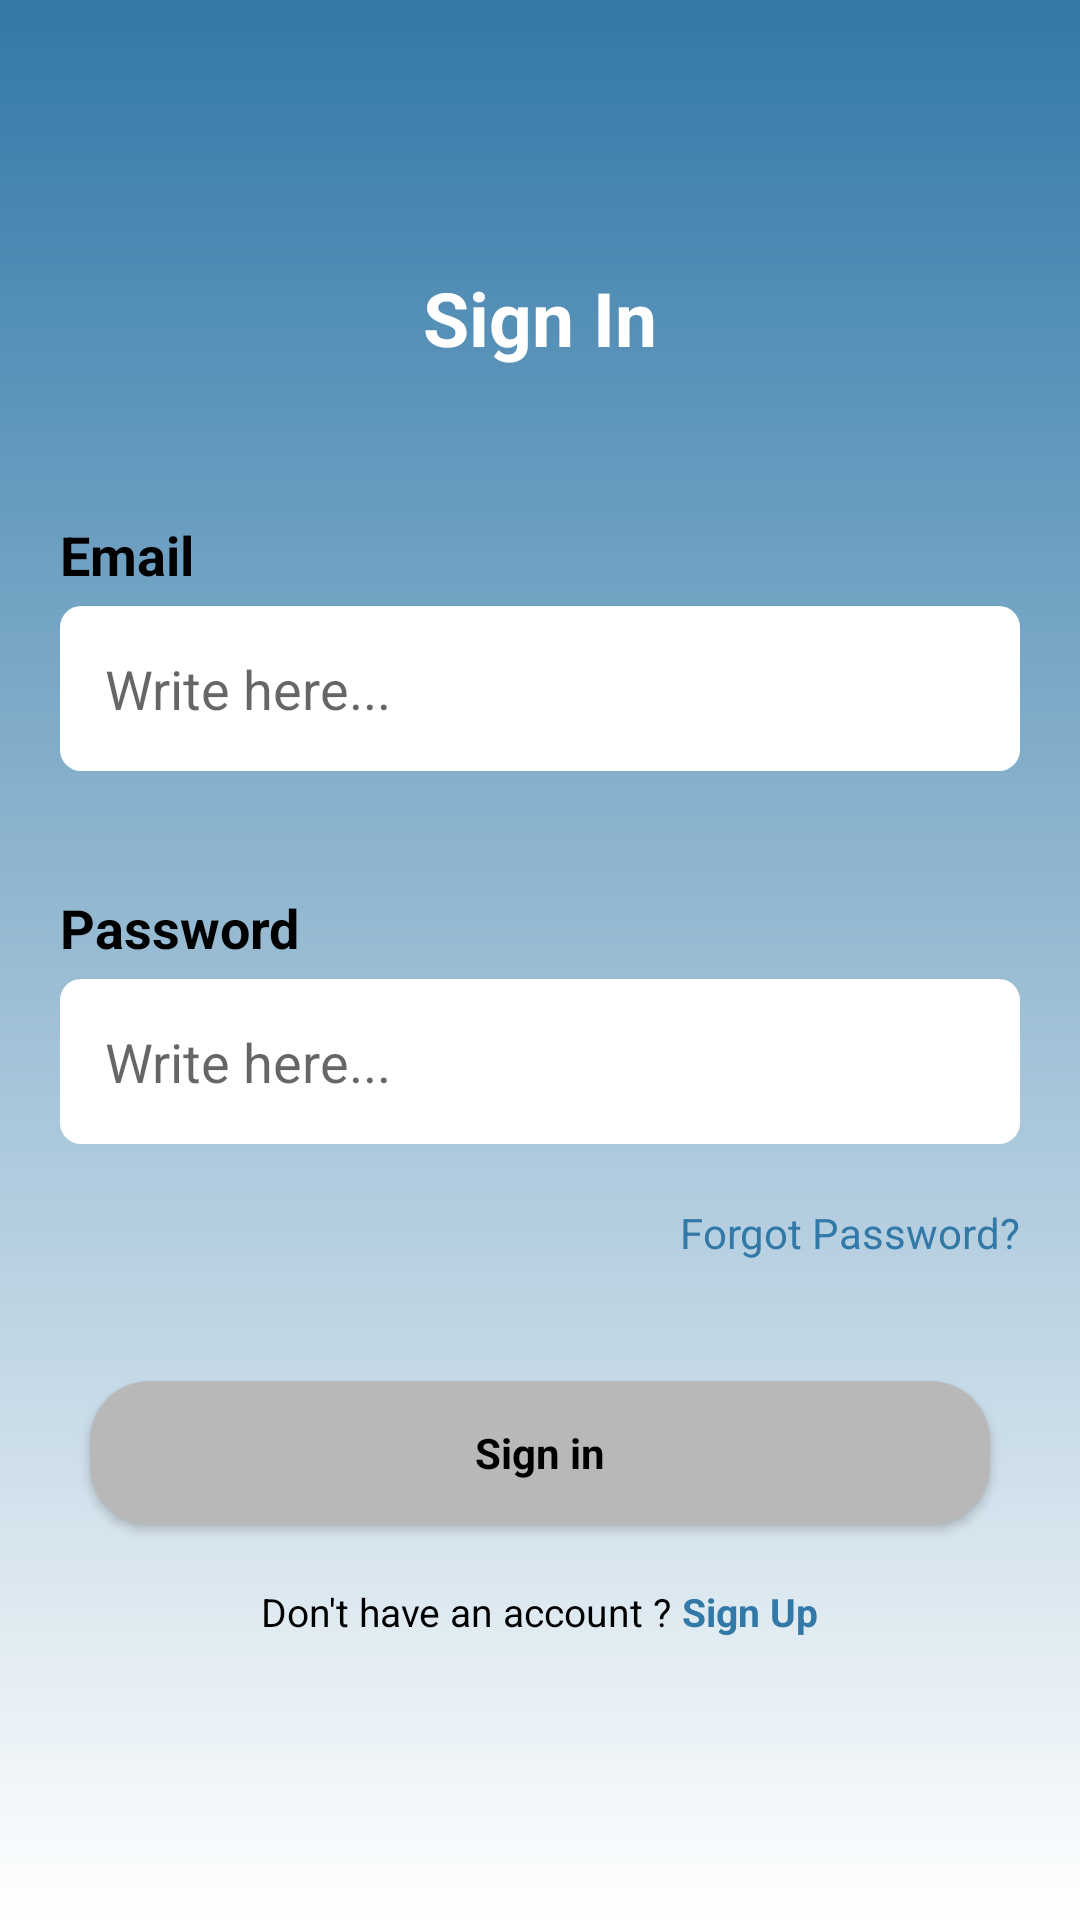

This screen was rendered from an Android layout file. Write that file and the resources it references.
<!-- AndroidManifest.xml: application theme Theme.TutorTime -->
<!-- res/layout/activity_sign_in.xml -->
<?xml version="1.0" encoding="utf-8"?>
<LinearLayout xmlns:android="http://schemas.android.com/apk/res/android"
    xmlns:app="http://schemas.android.com/apk/res-auto"
    xmlns:tools="http://schemas.android.com/tools"
    android:layout_width="match_parent"
    android:layout_height="match_parent"
    android:gravity="center"
    android:background="@color/backgroundColorGray"
    android:orientation="vertical"
    tools:context=".ui.activity.SignInActivity">

    <LinearLayout
        android:background="@drawable/layout_style"
        android:gravity="center"
        android:orientation="vertical"
        android:layout_width="match_parent"
        android:layout_height="match_parent"
        android:padding="20dp"
        >
        <TextView
            android:layout_width="wrap_content"
            android:layout_height="wrap_content"
            android:gravity="center_horizontal"
            android:text="Sign In"
            android:layout_marginBottom="50dp"
            android:textColor="@color/textColorWhite"
            android:textSize="25sp"
            android:textStyle="bold"
            />


        <TextView
            android:layout_width="match_parent"
            android:layout_height="wrap_content"
            android:text="Email"
            android:textStyle="bold"
            android:textSize="18sp"
            android:layout_marginBottom="5dp"
            android:textColor="@color/black"
            />
        <EditText
            android:id="@+id/sign_in_email_id"
            android:layout_width="match_parent"
            android:layout_height="55dp"
            android:hint="Write here..."
            android:paddingLeft="15dp"
            android:background="@drawable/edit_text_background_design"
            android:layout_marginBottom="40dp"
            />
        <TextView
            android:layout_width="match_parent"
            android:layout_height="wrap_content"
            android:text="Password"
            android:textStyle="bold"
            android:textSize="18sp"
            android:layout_marginBottom="5dp"
            android:textColor="@color/black"
            />
        <EditText
            android:id="@+id/sign_in_password_id"
            android:layout_width="match_parent"
            android:layout_height="55dp"
            android:hint="Write here..."
            android:paddingLeft="15dp"
            android:background="@drawable/edit_text_background_design"
            android:layout_marginBottom="10dp"
            />
        <TextView
            android:id="@+id/sign_in_forgot_password_id"
            android:layout_width="wrap_content"
            android:layout_height="wrap_content"
            android:text="Forgot Password?"
            android:textColor="@color/secondaryBackgroundColorGreen"
            android:textSize="14sp"
            android:layout_gravity="end"
            android:layout_marginTop="10dp"
            android:clickable="true"
            android:foreground="?attr/selectableItemBackgroundBorderless"
            android:layout_marginBottom="40dp"
            />

        <Button
            android:id="@+id/Sign_in_sign_in_button_id"
            android:layout_width="300dp"
            android:layout_height="wrap_content"
            android:text="Sign in"
            android:textAllCaps="false"
            android:backgroundTint="@color/backgroundColorGray"
            android:textColor="@color/textColorBlack"
            android:textStyle="bold"
            android:layout_marginBottom="20dp"
            android:background="@drawable/button_style"
            />
        <LinearLayout
            android:gravity="center_horizontal"
            android:orientation="horizontal"
            android:layout_width="match_parent"
            android:layout_height="wrap_content">
            <TextView
                android:layout_width="wrap_content"
                android:layout_height="wrap_content"
                android:text="Don't have an account ? "
                android:textSize="13sp"
                android:layout_marginBottom="5dp"
                android:textColor="@color/black"
                />
            <TextView
                android:id="@+id/sign_in_navigate_to_sign_up_id"
                android:layout_width="wrap_content"
                android:layout_height="wrap_content"
                android:text="Sign Up"
                android:textStyle="bold"
                android:textSize="13sp"
                android:layout_marginBottom="5dp"
                android:textColor="@color/secondaryBackgroundColorGreen"
                />
        </LinearLayout>
    </LinearLayout>
</LinearLayout>
<!-- resources referenced by this layout -->
<resources>
  <color name="backgroundColorGray">#B8B8B8</color>
  <color name="black">#FF000000</color>
  <color name="secondaryBackgroundColorGreen">#3279a8</color>
  <color name="textColorBlack">#000000</color>
  <color name="textColorWhite">#ffffff</color>
  <!-- drawable button_style (drawable) -->
  <?xml version="1.0" encoding="utf-8"?>
  <shape xmlns:android="http://schemas.android.com/apk/res/android"
      android:shape="rectangle">
  
      <corners android:radius="20dp"/>
      <solid android:color="@color/secondaryBackgroundColorGreen"/>
  
  </shape>
  <!-- drawable edit_text_background_design (drawable) -->
  <?xml version="1.0" encoding="utf-8"?>
  <selector xmlns:android="http://schemas.android.com/apk/res/android">
      <item android:state_enabled="true"
          android:state_focused="true">
          <shape android:shape="rectangle">
              <corners android:radius="7dp"/>
              <solid android:color="@color/white"/>
          </shape>
      </item>
      <item android:state_enabled="true">
          <shape android:shape="rectangle">
              <corners android:radius="7dp"/>
              <solid android:color="@color/white"/>
          </shape>
      </item>
  </selector>
  <!-- drawable layout_style (drawable) -->
  <?xml version="1.0" encoding="utf-8"?>
  <shape xmlns:android="http://schemas.android.com/apk/res/android"
      android:shape="rectangle">
      <solid android:color="@color/secondaryBackgroundColorGreen"/>
  
      <gradient
          android:angle="1"
          android:startColor="@color/secondaryBackgroundColorGreen"
          android:endColor="@color/textColorWhite"/>
  
  </shape>
  <style name="Theme.TutorTime" parent="Theme.MaterialComponents.DayNight.NoActionBar">
          
          <item name="colorPrimary">@color/purple_500</item>
          <item name="colorPrimaryVariant">@color/purple_700</item>
          <item name="colorOnPrimary">@color/white</item>
          
          <item name="colorSecondary">@color/teal_200</item>
          <item name="colorSecondaryVariant">@color/teal_700</item>
          <item name="colorOnSecondary">@color/black</item>
          
          <item name="android:statusBarColor" tools:targetApi="l">?attr/colorPrimaryVariant</item>
          
  
          <item name="fontFamily">@font/roboto_regular</item>
      </style>
  <color name="white">#FFFFFFFF</color>
  <color name="purple_500">#3279a8</color>
  <color name="purple_700">#3279a8</color>
  <color name="teal_200">#FF03DAC5</color>
  <color name="teal_700">#FF018786</color>
</resources>
